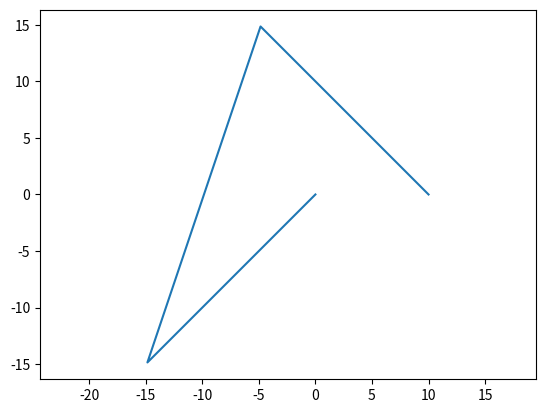

Reproduce this figure in Python.
import numpy as np
from scipy.optimize import minimize
from math import pi, sin, cos, asin, acos, atan, atan2, tan
import matplotlib.pyplot as plt

class Point():

    def __init__(self, x, y, heading=0, radius=0):
        self.x = x
        self.y = y
        self.dx = normalize_angle(cos(heading))
        self.dy = normalize_angle(sin(heading))
        self.radius = radius

    def __str__(self):
        return f"({self.x:.2f}, {self.y:.2f}) + ({self.dx:.2f}, {self.dy:.2f})"

    def __repr__(self):
        return f"({self.x:.2f}, {self.y:.2f}) + ({self.dx:.2f}, {self.dy:.2f})"

def normalize_angle(a):
    """ Maintain angle between in range -pi <= a < pi """
    if a > pi:
        return a - 2*pi
    elif a < -pi:
        return a + 2*pi
    else:
        return a

def dist2intersect(p1, p2):
    dv = np.array([[p1.dx, -p2.dx], [p1.dy, -p2.dy]])
    lv = np.array([p2.x-p1.x, p2.y-p1.y])
    try:
        return np.linalg.solve(dv, lv)
    except:
        return np.array([np.inf,np.inf])
 
def dist(p1, p2):
    return ((p2.x-p1.x)**2+(p2.y-p1.y)**2)**0.5

def angle(p1, p2, p3):
    """ Angle between p1 -> p2 -> p3
    Except clause to catch case when all 3 points are on the same line.
    This returns pi e.g. angle of 180 degress
    """
    try:
        return acos((dist(p2,p3)**2 + dist(p1,p2)**2 - dist(p1,p3)**2)
                    / (2 * dist(p2,p3) * dist(p1,p2)))
    except:
        return pi

def v2t(p1, p2, p3, r):
    """ Distance from vertex `p2` to the tangent of circle radius `r`
    through line p1 -> p2 -> p3.
    """
    a = angle(p1, p2, p3)
    if a == pi:
        return 0
    else:
        return r / tan(a / 2)

def arc_length(p1, p2, p3, r):
    a = angle(p1, p2, p3)
    if a == pi:
        return 0
    else:
        return a * r

def turn_dir(p1, p2):
    cp = np.cross([p1.dx, p1.dy], [p2.x-p1.x, p2.y-p1.y])
    if cp < 0:
        return -1
    else:
        return 1

def copy_pt(p, dx, dy, dt):
    in_angle = atan2(p.dy, p.dx)
    new_heading = normalize_angle(in_angle + dt)
    return Point(p.x+dx, p.y+dy, new_heading, radius=p.radius)

# The lengths minimization must be constrained to ensure that the rules
# of he routing tool are upheld

def con_dist_ab(vars, g, s, start_r, r, min_straight_start, min_straight):
    """ Minimum straight distance from a to b"""
    a, b, c, d, e = unpack(s, g, vars)
    if dist(b,c) - v2t(a,b,c,start_r) - v2t(b,c,d,r) > min_straight:
        vt = v2t(a,b,c,start_r)
    else:
        vt = v2t(a,b,e,start_r)
    return dist(a,b) - vt - min_straight_start

def con_dist_be(vars, g, s, r, min_straight):
    """ Minimum straight distance from b to e (if e is not inline)"""
    a, b, c, d, e = unpack(s, g, vars)
    if angle(b, e, c) < pi and dist(b,c) - v2t(a,b,c,r) - v2t(b,c,d,r) < min_straight:
        return dist(b, e) - v2t(a,b,e,r) - v2t(b,e,c,r) - min_straight
    else:
        return 1

def con_dist_ec(vars, g, s, r, min_straight):
    """ Minimum straight distance from e to c (if e is not inline)"""
    a, b, c, d, e = unpack(s, g, vars)
    if angle(b, e, c) < pi and dist(b,c) - v2t(a,b,c,r) - v2t(b,c,d,r) < min_straight:
        return dist(e, c) - v2t(b,e,c,r) - v2t(e,c,d,r) - min_straight
    else:
        return 1

def con_dist_cd(vars, g, s, r, min_straight_end, min_straight):
    """ Minimum straight distance from c to d"""
    a, b, c, d, e = unpack(s, g, vars)
    if dist(b,c) - v2t(a,b,c,r) - v2t(b,c,d,r) > min_straight:
        vt = v2t(b,c,d,r)
    else:
        vt = v2t(e,c,d,r)
    return dist(c, d) - vt - min_straight_end

def con_angles(vars, g, s, r, min_straight):
    # constraint to make sure all angles are greater than 0
    a, b, c, d, e = unpack(s, g, vars)
    if dist(b,c) - v2t(a,b,c,r) - v2t(b,c,d,r) > min_straight:
        return angle(a,b,c) * angle(b,c,d)
    else:
        return angle(a,b,e) * angle(b,e,c) * angle(e,c,d)

def con_turn_dir_b(vars, g, s, r, min_straight):
    a, b, c, d, e = unpack(s, g, vars)
    if dist(b,c) - v2t(a,b,c,abs(s.radius)) - v2t(b,c,d,r) > min_straight:
        return turn_dir(s, c) * s.radius
    else:
        return turn_dir(s, e) * s.radius

def route_length(vars, s, g, min_straight, min_bend):
    ts = vars[0]
    tg = vars[1]
    x = vars[2]
    y = vars[3]

    return length(s, g, ts, tg, x, y, min_straight, min_bend)

def get_shortest_route(s, g, min_bend, min_straight, min_straight_end):
    """
    Parameters
    ----------
    s: `Point`
        Start point for pathfinder
    g: `Point`
        Goal point for pathfinder
    min_bend: `int` or `float`
        Minimum bend radius for route
    min_straight: `int` or `float`
        Minimum straight length between bends along route
    min_straight_end: `int` or `float`
        Minimum straight length at end of route
    
    Returns
    -------
    Bends
        List of tuples containing bend start and end points along the route

    """
    # we're collecting the lengths of various route options. let's do that in a list of 
    # tuples where each tuple is a list of vertices (excluding s and g) and the total 
    # length e.g. [([p11], 60), ([p21, p22], 45)]
    min_length = np.inf
    ips = []
    # we can minimise a route length, if a valid route is available. we need to know which
    # route function to minimise
    # if the points are too close to fit a mbr in at all then the route returns 0
    # check the distance to intersection between start and end vectors
    d2i = dist2intersect(s, g)
    if 0 < d2i[0] < np.inf:
        # the two lines cross and a triangle is possible
        # lets get a vertex at the intersection point
        ip = Point(s.x+d2i[0]*s.dx, s.y+d2i[0]*s.dy)
        # and the distance between the ip and tp for a minimum radius bend
        d2t = v2t(s, ip, g, min_bend)
        # the minimum required distance depends on whether the start is on a bend
        if s.radius == 0:
            min_d = 0
        else:
            min_d = min_straight
        if d2i[0] < min_d + d2t or -d2i[1] < min_straight_end + d2t:
            # we can't even fit in a minimum bend so return an empty list of bend point
            return min_length, ips
        # if we're here we can make a path with at least 1 bend
        # it's length is...
        min_length = d2i[0]-d2t + arc_length(s,ip,g,min_bend) + -1*d2i[1] + d2t
        # and it's tangent points are
        td = turn_dir(s, g)
        st = copy_pt(s, s.dx*(d2i[0]-d2t), s.dy*(d2i[0]-d2t), td*pi/2)
        gt = copy_pt(g, g.dx*(d2i[1]+d2t), g.dy*(d2i[1]+d2t), td*pi/2)
        ips = [ip]

    # we know there is no option for a single bend path if the two vectors don't cross

    # now we can investigate 2 and 3 bend options

    # can we fit a 2 bend path in?
    # there is 3 options depending on whether the start is on a bend
    # first, lets make initial guesses at where a third point might lie
 
    d, ip = get_length_and_vertices(s, g, min_bend, min_straight, min_straight_end, 0)
    if d < min_length:
        min_length = d
        ips = ip
    
    if s.radius != 0:
        # or move a minimum length length away
        d, ip = get_length_and_vertices(s, g, min_bend, min_straight, min_straight_end)

        if d < min_length:
            min_length = d
            ips = ip
    
    # convert

    return min_length, ips

def get_length_and_vertices(s, g, min_bend, min_straight, min_straight_end, min_straight_start=None):

    cons = [{'type': 'ineq', 'fun': con_angles, 'args': (g, s, min_bend, min_straight)},
            {'type': 'ineq', 'fun': con_dist_be, 'args': (g, s, min_bend, min_straight)},
            {'type': 'ineq', 'fun': con_dist_ec, 'args': (g, s, min_bend, min_straight)},
            {'type': 'ineq', 'fun': con_dist_cd, 'args': (g, s, min_bend, min_straight_end, min_straight)}]

    
    if min_straight_start is None:
        min_straight_start = min_straight

    if s.radius == 0:
        cons.extend([{'type': 'ineq', 'fun': con_dist_ab, 'args': (g, s, min_bend, min_bend, min_straight_start, min_straight)}])
    else:
        cons.extend([{'type': 'eq', 'fun': con_dist_ab, 'args': (g, s, abs(s.radius), min_bend, 0, min_straight)},
                     {'type': 'eq', 'fun': con_turn_dir_b, 'args': (g, s, s.radius, min_straight)}])
    
    start_vars = np.array([2*min_straight_start+1, 2*min_straight_end+1, (s.x+g.x)/2, (s.y+g.y)/2])

    d = minimize(length, start_vars, args=(s, g, min_bend, min_straight),
                    constraints=cons)
                    
    _, b, c, _, e = unpack(s, g, d.x)
    if dist(b, c) > min_straight:
        ips = [b, c]
    else:
        ips=[b, e, c]
    return d.fun, ips 

def length(vars, s, g, min_bend, min_straight):
    # vars is our minimization variables. these are:
    # vars[0] -> ts
    # vars[1] -> tg
    # vars[2] -> x
    # vars[3] -> y
    # this 
    
    a, b, c, d, e = unpack(s, g, vars)

    if s.radius == 0:
        start_radius = min_bend
    else:
        start_radius = abs(s.radius)

    # get distance from vertex to tangent
    tb = v2t(a,b,c,start_radius)
    tc = v2t(b,c,d,min_bend)

    # total distance
    if dist(b, c) - tb - tc > min_straight:
        lab = arc_length(a,b,c,start_radius)
        lac = arc_length(b,c,d,min_bend) 
        return dist(a,b) - tb + lab + dist(b,c) - tb - tc + lac + dist(c,d) - tc
    else:
        tb = v2t(a,b,e,start_radius)
        te = v2t(b,e,c,min_bend)
        tc = v2t(e,c,d,min_bend)
        lab = arc_length(a,b,e,start_radius)
        lae = arc_length(b,e,c,min_bend)
        lac = arc_length(e,c,d,min_bend)
        return dist(a,b) - tb + lab + dist(b,e) - tb - te + lae + dist(e,c) - te - tc + lac + dist(c,d) - tc

def unpack(s, g, vars):
    a = s
    b = Point(s.x+vars[0]*s.dx, s.y+vars[0]*s.dy)
    c = Point(g.x-vars[1]*g.dx, g.y-vars[1]*g.dy)
    d = g
    e = Point(vars[2], vars[3])
    return (a, b, c, d, e)

if __name__ == '__main__':
    s = Point(0, 0, -3*pi/4, radius=10)
    g = Point(10, 0, -pi/4)
    min_bend = 1
    min_straight = 10
    min_straight_end = 10

    r = get_shortest_route(s, g, min_bend, min_straight, min_straight_end)

    pts = [s, g]
    if len(r[1]) > 0:
        pts[1:1] = r[1]
    ps = np.array([(p.x, p.y) for p in pts])
    plt.plot(ps[:,0], ps[:,1])
    plt.axis('equal')
    plt.show()
